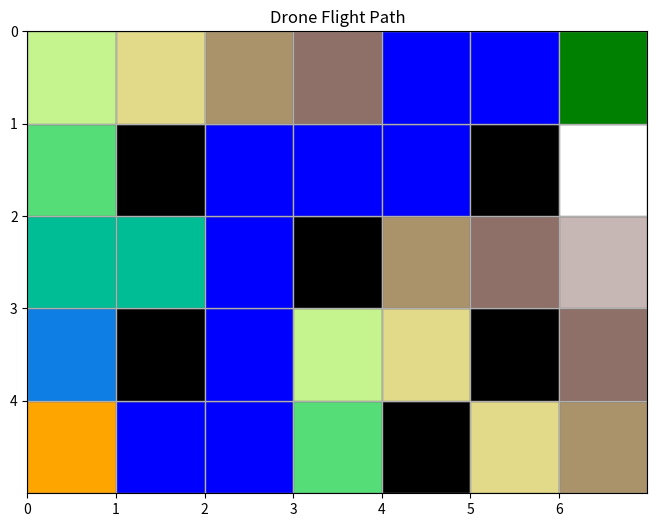

Python code for this plot:
import heapq
import matplotlib.pyplot as plt
import numpy as np

# Definisi grid terrain
terrain_map = [
    ['S', 1, 2, 3, '#', 5, 6],
    [1, '#', 2, 4, 5, '#', 7],
    [2, 2, 3, '#', 6, 7, 8],
    [3, '#', 4, 5, 6, '#', 9],
    [4, 5, 6, 7, 8, 9, 'G']
]

rows = len(terrain_map)
cols = len(terrain_map[0])

# Temukan posisi start dan goal
def find_position(symbol):
    for r in range(rows):
        for c in range(cols):
            if terrain_map[r][c] == symbol:
                return (r, c)
    return None

start = find_position('S')
goal = find_position('G')

# Dapatkan elevation cost
def elevation_cost(r, c):
    value = terrain_map[r][c]
    if value == '#':
        return float('inf')  # no-fly zone
    if value == 'S' or value == 'G':
        return 0
    return int(value)

# Heuristic: Manhattan Distance
def heuristic(a, b):
    (x1, y1) = a
    (x2, y2) = b
    return abs(x1 - x2) + abs(y1 - y2)

# Validasi gerak
def valid(r, c):
    return 0 <= r < rows and 0 <= c < cols and terrain_map[r][c] != '#'

# A* dengan elevation cost
def astar(start, goal):
    open_set = []
    heapq.heappush(open_set, (0 + heuristic(start, goal), 0, start))
    came_from = {}
    g_score = {start: 0}
    visited = set()

    while open_set:
        _, cost, current = heapq.heappop(open_set)

        if current == goal:
            return reconstruct_path(came_from, current)

        visited.add(current)

        for dr, dc in [(-1,0), (1,0), (0,-1), (0,1)]:
            neighbor = (current[0] + dr, current[1] + dc)
            if valid(*neighbor):
                tentative_g_score = cost + elevation_cost(*neighbor)
                if neighbor not in g_score or tentative_g_score < g_score[neighbor]:
                    came_from[neighbor] = current
                    g_score[neighbor] = tentative_g_score
                    f_score = tentative_g_score + heuristic(neighbor, goal)
                    heapq.heappush(open_set, (f_score, tentative_g_score, neighbor))

    return None

# Rekonstruksi jalur
def reconstruct_path(came_from, current):
    path = [current]
    while current in came_from:
        current = came_from[current]
        path.append(current)
    path.reverse()
    return path

# Visualisasi
def visualize_path(path):
    temp_map = np.copy(np.array(terrain_map, dtype=object))
    for r, c in path:
        if temp_map[r][c] not in ['S', 'G']:
            temp_map[r][c] = '*'

    fig, ax = plt.subplots(figsize=(8, 6))
    ax.set_title("Drone Flight Path")

    for r in range(rows):
        for c in range(cols):
            value = temp_map[r][c]
            if value == 'S':
                color = 'orange'
            elif value == 'G':
                color = 'green'
            elif value == '#':
                color = 'black'
            elif value == '*':
                color = 'blue'
            else:
                color = plt.cm.terrain(int(value)/9)
            ax.add_patch(plt.Rectangle((c, rows-1-r), 1, 1, color=color, ec='gray'))

    ax.set_xlim(0, cols)
    ax.set_ylim(0, rows)
    ax.set_xticks(range(cols))
    ax.set_yticks(range(rows))
    ax.grid(True)
    plt.gca().invert_yaxis()
    plt.show()

# Testing
path = astar(start, goal)
if path:
    print("Flight path:", path)
    visualize_path(path)
else:
    print("No path found!")